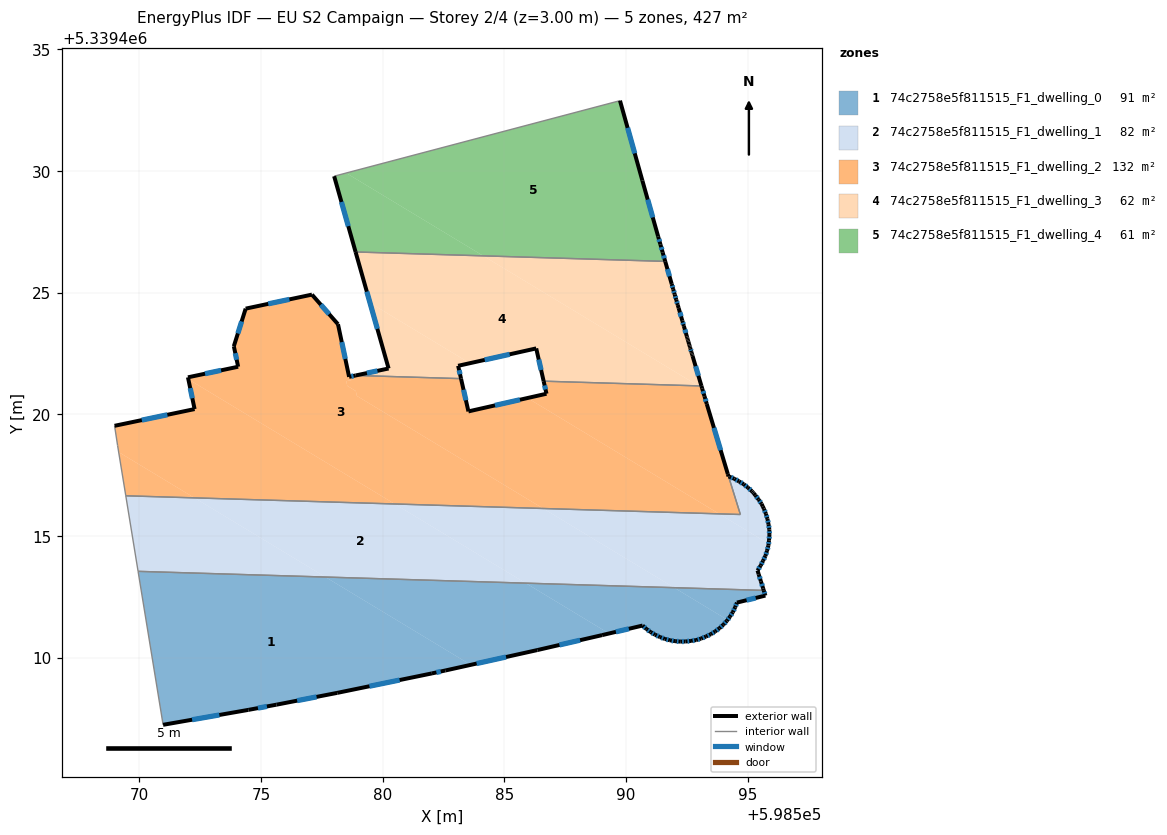
=== STOREY PLAN SPEC (per zone: floor XY polygon, exterior-wall plan segments, windows/doors) ===
zone 1: 74c2758e5f811515_F1_dwelling_0  (90.6 m²)
  floor: (598583.61, 5339409.71) (598582.57, 5339409.48) (598582.02, 5339409.36) (598578.13, 5339408.56) (598575.63, 5339408.08) (598574.48, 5339407.86) (598570.98, 5339407.25) (598569.95, 5339413.55) (598577.65, 5339413.32)
  floor: (598589.30, 5339411.00) (598589.01, 5339410.93) (598586.35, 5339410.32) (598583.61, 5339409.71) (598577.65, 5339413.32) (598585.88, 5339413.07)
  floor: (598594.17, 5339411.56) (598594.14, 5339411.52) (598593.99, 5339411.36) (598593.83, 5339411.22) (598593.66, 5339411.08) (598593.48, 5339410.97) (598593.28, 5339410.88) (598593.08, 5339410.79) (598592.87, 5339410.73) (598592.66, 5339410.70) (598592.44, 5339410.67) (598592.22, 5339410.67) (598592.01, 5339410.68) (598591.80, 5339410.72) (598591.59, 5339410.78) (598591.39, 5339410.85) (598591.19, 5339410.95) (598591.01, 5339411.06) (598590.83, 5339411.18) (598590.68, 5339411.33) (598589.30, 5339411.00) (598585.88, 5339413.07) (598591.97, 5339412.88)
  floor: (598595.65, 5339412.77) (598595.69, 5339412.65) (598595.72, 5339412.56) (598594.55, 5339412.27) (598594.48, 5339412.08) (598594.38, 5339411.88) (598594.27, 5339411.69) (598594.17, 5339411.56) (598591.97, 5339412.88)
  exterior wall: (598593.48, 5339410.97) – (598593.66, 5339411.08)  [0.2 m]
    window: (598593.54, 5339411.01) – (598593.60, 5339411.05)  [0.1 m²]
  exterior wall: (598593.28, 5339410.88) – (598593.48, 5339410.97)  [0.2 m]
    window: (598593.35, 5339410.91) – (598593.41, 5339410.94)  [0.1 m²]
  exterior wall: (598593.08, 5339410.79) – (598593.28, 5339410.88)  [0.2 m]
    window: (598593.15, 5339410.82) – (598593.21, 5339410.85)  [0.1 m²]
  exterior wall: (598592.87, 5339410.73) – (598593.08, 5339410.79)  [0.2 m]
    window: (598592.94, 5339410.75) – (598593.01, 5339410.77)  [0.1 m²]
  exterior wall: (598592.66, 5339410.70) – (598592.87, 5339410.73)  [0.2 m]
    window: (598592.73, 5339410.71) – (598592.80, 5339410.72)  [0.1 m²]
  exterior wall: (598592.44, 5339410.67) – (598592.66, 5339410.70)  [0.2 m]
    window: (598592.52, 5339410.68) – (598592.59, 5339410.69)  [0.1 m²]
  exterior wall: (598592.22, 5339410.67) – (598592.44, 5339410.67)  [0.2 m]
    window: (598592.30, 5339410.67) – (598592.37, 5339410.67)  [0.1 m²]
  exterior wall: (598592.01, 5339410.68) – (598592.22, 5339410.67)  [0.2 m]
    window: (598592.08, 5339410.68) – (598592.15, 5339410.67)  [0.1 m²]
  exterior wall: (598591.80, 5339410.72) – (598592.01, 5339410.68)  [0.2 m]
    window: (598591.87, 5339410.71) – (598591.94, 5339410.70)  [0.1 m²]
  exterior wall: (598591.59, 5339410.78) – (598591.80, 5339410.72)  [0.2 m]
    window: (598591.66, 5339410.76) – (598591.73, 5339410.74)  [0.1 m²]
  exterior wall: (598591.39, 5339410.85) – (598591.59, 5339410.78)  [0.2 m]
    window: (598591.46, 5339410.83) – (598591.52, 5339410.80)  [0.1 m²]
  exterior wall: (598591.19, 5339410.95) – (598591.39, 5339410.85)  [0.2 m]
    window: (598591.26, 5339410.92) – (598591.32, 5339410.89)  [0.1 m²]
  exterior wall: (598591.01, 5339411.06) – (598591.19, 5339410.95)  [0.2 m]
    window: (598591.07, 5339411.02) – (598591.13, 5339410.99)  [0.1 m²]
  exterior wall: (598590.83, 5339411.18) – (598591.01, 5339411.06)  [0.2 m]
    window: (598590.89, 5339411.14) – (598590.95, 5339411.10)  [0.1 m²]
  exterior wall: (598590.68, 5339411.33) – (598590.83, 5339411.18)  [0.2 m]
    window: (598590.73, 5339411.28) – (598590.78, 5339411.23)  [0.1 m²]
  exterior wall: (598589.01, 5339410.93) – (598590.68, 5339411.33)  [1.7 m]
    window: (598589.58, 5339411.07) – (598590.11, 5339411.19)  [0.5 m²]
  exterior wall: (598586.35, 5339410.32) – (598589.01, 5339410.93)  [2.7 m]
    window: (598587.26, 5339410.53) – (598588.11, 5339410.73)  [0.8 m²]
  exterior wall: (598582.57, 5339409.48) – (598586.35, 5339410.32)  [3.9 m]
    window: (598583.86, 5339409.77) – (598585.07, 5339410.04)  [1.2 m²]
  exterior wall: (598582.02, 5339409.36) – (598582.57, 5339409.48)  [0.6 m]
    window: (598582.21, 5339409.40) – (598582.38, 5339409.44)  [0.2 m²]
  exterior wall: (598578.13, 5339408.56) – (598582.02, 5339409.36)  [4.0 m]
    window: (598579.45, 5339408.83) – (598580.69, 5339409.09)  [1.2 m²]
  exterior wall: (598575.63, 5339408.08) – (598578.13, 5339408.56)  [2.5 m]
    window: (598576.48, 5339408.24) – (598577.28, 5339408.40)  [0.8 m²]
  exterior wall: (598574.48, 5339407.86) – (598575.63, 5339408.08)  [1.2 m]
    window: (598574.87, 5339407.94) – (598575.24, 5339408.00)  [0.4 m²]
  exterior wall: (598570.98, 5339407.25) – (598574.48, 5339407.86)  [3.6 m]
    window: (598572.17, 5339407.46) – (598573.29, 5339407.65)  [1.1 m²]
  exterior wall: (598595.72, 5339412.57) – (598595.65, 5339412.77)  [0.2 m]
    window: (598595.70, 5339412.64) – (598595.67, 5339412.70)  [0.1 m²]
  exterior wall: (598595.72, 5339412.56) – (598595.72, 5339412.57)  [0.0 m]
  exterior wall: (598594.55, 5339412.27) – (598595.72, 5339412.56)  [1.2 m]
    window: (598594.95, 5339412.37) – (598595.32, 5339412.46)  [0.4 m²]
  exterior wall: (598594.48, 5339412.08) – (598594.55, 5339412.27)  [0.2 m]
    window: (598594.50, 5339412.14) – (598594.53, 5339412.21)  [0.1 m²]
  exterior wall: (598594.38, 5339411.88) – (598594.48, 5339412.08)  [0.2 m]
    window: (598594.41, 5339411.94) – (598594.45, 5339412.01)  [0.1 m²]
  exterior wall: (598594.27, 5339411.69) – (598594.38, 5339411.88)  [0.2 m]
    window: (598594.30, 5339411.76) – (598594.34, 5339411.81)  [0.1 m²]
  exterior wall: (598594.14, 5339411.52) – (598594.27, 5339411.69)  [0.2 m]
    window: (598594.18, 5339411.58) – (598594.22, 5339411.64)  [0.1 m²]
  exterior wall: (598593.99, 5339411.36) – (598594.14, 5339411.52)  [0.2 m]
    window: (598594.04, 5339411.42) – (598594.09, 5339411.47)  [0.1 m²]
  exterior wall: (598593.83, 5339411.22) – (598593.99, 5339411.36)  [0.2 m]
    window: (598593.89, 5339411.27) – (598593.94, 5339411.31)  [0.1 m²]
  exterior wall: (598593.66, 5339411.08) – (598593.83, 5339411.22)  [0.2 m]
    window: (598593.72, 5339411.13) – (598593.77, 5339411.17)  [0.1 m²]
  interior walls: 2
zone 2: 74c2758e5f811515_F1_dwelling_1  (81.5 m²)
  floor: (598591.97, 5339412.88) (598585.87, 5339413.07) (598580.49, 5339416.32) (598586.59, 5339416.14)
  floor: (598577.65, 5339413.32) (598569.95, 5339413.55) (598569.44, 5339416.66) (598572.26, 5339416.57)
  floor: (598595.17, 5339416.85) (598595.31, 5339416.68) (598595.44, 5339416.50) (598595.56, 5339416.33) (598595.61, 5339416.22) (598595.66, 5339416.13) (598595.74, 5339415.92) (598595.81, 5339415.71) (598595.85, 5339415.49) (598595.88, 5339415.27) (598595.89, 5339415.05) (598595.87, 5339414.83) (598595.85, 5339414.69) (598593.82, 5339415.92) (598594.69, 5339415.89) (598594.21, 5339417.46) (598594.24, 5339417.44) (598594.45, 5339417.36) (598594.64, 5339417.25) (598594.83, 5339417.13) (598595.00, 5339417.00)
  floor: (598585.87, 5339413.07) (598577.65, 5339413.32) (598572.26, 5339416.57) (598580.49, 5339416.32)
  floor: (598595.85, 5339414.69) (598595.84, 5339414.61) (598595.79, 5339414.40) (598595.72, 5339414.19) (598595.62, 5339413.99) (598595.53, 5339413.80) (598595.40, 5339413.59) (598595.45, 5339413.43) (598595.54, 5339413.14) (598595.63, 5339412.85) (598595.65, 5339412.77) (598591.97, 5339412.88) (598586.59, 5339416.14) (598593.82, 5339415.92)
  exterior wall: (598594.24, 5339417.44) – (598594.21, 5339417.46)  [0.0 m]
  exterior wall: (598594.45, 5339417.36) – (598594.24, 5339417.44)  [0.2 m]
    window: (598594.38, 5339417.39) – (598594.31, 5339417.41)  [0.1 m²]
  exterior wall: (598594.64, 5339417.25) – (598594.45, 5339417.36)  [0.2 m]
    window: (598594.57, 5339417.29) – (598594.51, 5339417.32)  [0.1 m²]
  exterior wall: (598594.83, 5339417.13) – (598594.64, 5339417.25)  [0.2 m]
    window: (598594.77, 5339417.17) – (598594.70, 5339417.21)  [0.1 m²]
  exterior wall: (598595.00, 5339417.00) – (598594.83, 5339417.13)  [0.2 m]
    window: (598594.94, 5339417.04) – (598594.89, 5339417.09)  [0.1 m²]
  exterior wall: (598595.17, 5339416.85) – (598595.00, 5339417.00)  [0.2 m]
    window: (598595.11, 5339416.90) – (598595.06, 5339416.95)  [0.1 m²]
  exterior wall: (598595.20, 5339416.81) – (598595.17, 5339416.85)  [0.1 m]
  exterior wall: (598595.21, 5339416.80) – (598595.20, 5339416.81)  [0.0 m]
  exterior wall: (598595.24, 5339416.76) – (598595.21, 5339416.80)  [0.1 m]
  exterior wall: (598595.31, 5339416.68) – (598595.24, 5339416.76)  [0.1 m]
  exterior wall: (598595.44, 5339416.50) – (598595.31, 5339416.68)  [0.2 m]
    window: (598595.40, 5339416.56) – (598595.35, 5339416.62)  [0.1 m²]
  exterior wall: (598595.56, 5339416.33) – (598595.44, 5339416.50)  [0.2 m]
    window: (598595.52, 5339416.39) – (598595.48, 5339416.44)  [0.1 m²]
  exterior wall: (598595.61, 5339416.22) – (598595.56, 5339416.33)  [0.1 m]
  exterior wall: (598595.66, 5339416.13) – (598595.61, 5339416.22)  [0.1 m]
  exterior wall: (598595.74, 5339415.92) – (598595.66, 5339416.13)  [0.2 m]
    window: (598595.71, 5339415.99) – (598595.69, 5339416.06)  [0.1 m²]
  exterior wall: (598595.81, 5339415.71) – (598595.74, 5339415.92)  [0.2 m]
    window: (598595.78, 5339415.78) – (598595.76, 5339415.85)  [0.1 m²]
  exterior wall: (598595.85, 5339415.49) – (598595.81, 5339415.71)  [0.2 m]
    window: (598595.83, 5339415.57) – (598595.82, 5339415.64)  [0.1 m²]
  exterior wall: (598595.88, 5339415.27) – (598595.85, 5339415.49)  [0.2 m]
    window: (598595.87, 5339415.35) – (598595.86, 5339415.42)  [0.1 m²]
  exterior wall: (598595.89, 5339415.05) – (598595.88, 5339415.27)  [0.2 m]
    window: (598595.89, 5339415.13) – (598595.88, 5339415.20)  [0.1 m²]
  exterior wall: (598595.87, 5339414.83) – (598595.89, 5339415.05)  [0.2 m]
    window: (598595.88, 5339414.91) – (598595.88, 5339414.98)  [0.1 m²]
  exterior wall: (598595.84, 5339414.61) – (598595.87, 5339414.83)  [0.2 m]
    window: (598595.85, 5339414.69) – (598595.86, 5339414.76)  [0.1 m²]
  exterior wall: (598595.79, 5339414.40) – (598595.84, 5339414.61)  [0.2 m]
    window: (598595.81, 5339414.47) – (598595.82, 5339414.54)  [0.1 m²]
  exterior wall: (598595.72, 5339414.19) – (598595.79, 5339414.40)  [0.2 m]
    window: (598595.74, 5339414.26) – (598595.77, 5339414.33)  [0.1 m²]
  exterior wall: (598595.62, 5339413.99) – (598595.72, 5339414.19)  [0.2 m]
    window: (598595.66, 5339414.06) – (598595.69, 5339414.12)  [0.1 m²]
  exterior wall: (598595.53, 5339413.80) – (598595.62, 5339413.99)  [0.2 m]
    window: (598595.56, 5339413.86) – (598595.59, 5339413.92)  [0.1 m²]
  exterior wall: (598595.40, 5339413.59) – (598595.53, 5339413.80)  [0.2 m]
    window: (598595.44, 5339413.66) – (598595.48, 5339413.73)  [0.1 m²]
  exterior wall: (598595.45, 5339413.43) – (598595.40, 5339413.59)  [0.2 m]
  exterior wall: (598595.54, 5339413.14) – (598595.45, 5339413.43)  [0.3 m]
    window: (598595.51, 5339413.24) – (598595.48, 5339413.33)  [0.1 m²]
  exterior wall: (598595.63, 5339412.85) – (598595.54, 5339413.14)  [0.3 m]
    window: (598595.60, 5339412.95) – (598595.57, 5339413.04)  [0.1 m²]
  exterior wall: (598595.65, 5339412.77) – (598595.63, 5339412.85)  [0.1 m]
  interior walls: 4
zone 3: 74c2758e5f811515_F1_dwelling_2  (132.3 m²)
  floor: (598580.49, 5339416.32) (598572.26, 5339416.57) (598569.15, 5339418.45) (598569.11, 5339418.73) (598568.98, 5339419.53) (598572.27, 5339420.22) (598572.10, 5339421.05) (598572.04, 5339421.31) (598572.01, 5339421.45)
  floor: (598578.76, 5339421.58) (598578.80, 5339421.43) (598578.50, 5339421.37) (598578.54, 5339421.17) (598578.89, 5339420.96) (598578.94, 5339420.76) (598586.59, 5339416.14) (598580.49, 5339416.32) (598572.01, 5339421.45) (598572.00, 5339421.53) (598574.06, 5339421.96) (598573.88, 5339422.80) (598574.37, 5339424.35) (598577.09, 5339424.92) (598578.16, 5339423.71) (598578.62, 5339421.55)
  floor: (598593.82, 5339415.92) (598586.59, 5339416.14) (598578.94, 5339420.76) (598578.89, 5339420.96) (598578.54, 5339421.17) (598578.50, 5339421.37) (598578.80, 5339421.43) (598578.76, 5339421.58) (598578.89, 5339421.60) (598583.22, 5339421.47) (598583.52, 5339420.13) (598585.95, 5339420.67)
  floor: (598572.26, 5339416.57) (598569.44, 5339416.66) (598569.18, 5339418.26) (598569.17, 5339418.36) (598569.15, 5339418.45)
  floor: (598593.12, 5339421.07) (598593.22, 5339420.75) (598593.31, 5339420.43) (598594.18, 5339417.55) (598594.69, 5339415.89) (598593.82, 5339415.92) (598585.95, 5339420.67) (598586.73, 5339420.85) (598586.61, 5339421.37) (598592.97, 5339421.17) (598593.12, 5339421.08)
  exterior wall: (598572.27, 5339420.22) – (598568.98, 5339419.53)  [3.4 m]
    window: (598571.15, 5339419.99) – (598570.10, 5339419.77)  [1.0 m²]
  exterior wall: (598572.00, 5339421.53) – (598572.27, 5339420.22)  [1.3 m]
    window: (598572.09, 5339421.08) – (598572.18, 5339420.67)  [0.4 m²]
  exterior wall: (598574.06, 5339421.96) – (598572.00, 5339421.53)  [2.1 m]
    window: (598573.36, 5339421.81) – (598572.70, 5339421.67)  [0.6 m²]
  exterior wall: (598573.88, 5339422.80) – (598574.06, 5339421.96)  [0.9 m]
    window: (598573.94, 5339422.52) – (598574.00, 5339422.25)  [0.3 m²]
  exterior wall: (598574.37, 5339424.35) – (598573.88, 5339422.80)  [1.6 m]
    window: (598574.20, 5339423.82) – (598574.05, 5339423.33)  [0.5 m²]
  exterior wall: (598577.09, 5339424.92) – (598574.37, 5339424.35)  [2.8 m]
    window: (598576.16, 5339424.73) – (598575.29, 5339424.54)  [0.9 m²]
  exterior wall: (598578.16, 5339423.71) – (598577.09, 5339424.92)  [1.6 m]
    window: (598577.80, 5339424.12) – (598577.46, 5339424.51)  [0.5 m²]
  exterior wall: (598578.62, 5339421.55) – (598578.16, 5339423.71)  [2.2 m]
    window: (598578.46, 5339422.28) – (598578.32, 5339422.97)  [0.7 m²]
  exterior wall: (598578.89, 5339421.60) – (598578.62, 5339421.55)  [0.3 m]
    window: (598578.80, 5339421.58) – (598578.71, 5339421.57)  [0.1 m²]
  exterior wall: (598583.52, 5339420.13) – (598583.22, 5339421.47)  [1.4 m]
    window: (598583.42, 5339420.58) – (598583.32, 5339421.01)  [0.4 m²]
  exterior wall: (598586.73, 5339420.85) – (598583.52, 5339420.13)  [3.3 m]
    window: (598585.64, 5339420.60) – (598584.61, 5339420.37)  [1.0 m²]
  exterior wall: (598586.61, 5339421.37) – (598586.73, 5339420.85)  [0.5 m]
    window: (598586.65, 5339421.19) – (598586.69, 5339421.03)  [0.2 m²]
  exterior wall: (598593.12, 5339421.07) – (598593.09, 5339421.17)  [0.1 m]
  exterior wall: (598593.22, 5339420.75) – (598593.12, 5339421.07)  [0.3 m]
    window: (598593.19, 5339420.86) – (598593.16, 5339420.96)  [0.1 m²]
  exterior wall: (598593.31, 5339420.43) – (598593.22, 5339420.75)  [0.3 m]
    window: (598593.28, 5339420.54) – (598593.25, 5339420.64)  [0.1 m²]
  exterior wall: (598594.18, 5339417.55) – (598593.31, 5339420.43)  [3.0 m]
    window: (598593.88, 5339418.53) – (598593.61, 5339419.45)  [0.9 m²]
  exterior wall: (598594.21, 5339417.46) – (598594.18, 5339417.55)  [0.1 m]
  interior walls: 6
zone 4: 74c2758e5f811515_F1_dwelling_3  (61.7 m²)
  floor: (598583.58, 5339422.11) (598583.10, 5339422.00) (598583.22, 5339421.47) (598578.89, 5339421.60) (598580.24, 5339421.89) (598579.48, 5339424.59)
  floor: (598592.97, 5339421.17) (598586.61, 5339421.37) (598586.31, 5339422.71) (598583.58, 5339422.11) (598579.48, 5339424.59) (598578.88, 5339426.68) (598584.13, 5339426.52)
  floor: (598591.60, 5339426.29) (598591.87, 5339425.36) (598591.93, 5339425.15) (598591.99, 5339424.93) (598592.06, 5339424.71) (598592.12, 5339424.50) (598592.31, 5339423.85) (598592.37, 5339423.63) (598592.49, 5339423.20) (598592.51, 5339423.15) (598592.53, 5339423.09) (598592.54, 5339423.04) (598592.56, 5339422.99) (598592.59, 5339422.88) (598592.60, 5339422.83) (598592.62, 5339422.78) (598592.64, 5339422.72) (598592.68, 5339422.56) (598592.70, 5339422.51) (598592.71, 5339422.46) (598592.73, 5339422.40) (598593.09, 5339421.17) (598592.97, 5339421.17) (598584.13, 5339426.52)
  exterior wall: (598592.49, 5339423.20) – (598592.37, 5339423.63)  [0.4 m]
    window: (598592.45, 5339423.35) – (598592.41, 5339423.49)  [0.1 m²]
  exterior wall: (598592.51, 5339423.15) – (598592.49, 5339423.20)  [0.1 m]
  exterior wall: (598592.53, 5339423.09) – (598592.51, 5339423.15)  [0.1 m]
  exterior wall: (598592.54, 5339423.04) – (598592.53, 5339423.09)  [0.1 m]
  exterior wall: (598592.56, 5339422.99) – (598592.54, 5339423.04)  [0.1 m]
  exterior wall: (598592.59, 5339422.88) – (598592.56, 5339422.99)  [0.1 m]
  exterior wall: (598592.60, 5339422.83) – (598592.59, 5339422.88)  [0.1 m]
  exterior wall: (598592.62, 5339422.78) – (598592.60, 5339422.83)  [0.1 m]
  exterior wall: (598592.64, 5339422.72) – (598592.62, 5339422.78)  [0.1 m]
  exterior wall: (598592.68, 5339422.56) – (598592.64, 5339422.72)  [0.2 m]
    window: (598592.67, 5339422.62) – (598592.65, 5339422.67)  [0.1 m²]
  exterior wall: (598592.70, 5339422.51) – (598592.68, 5339422.56)  [0.1 m]
  exterior wall: (598592.71, 5339422.46) – (598592.70, 5339422.51)  [0.1 m]
  exterior wall: (598592.73, 5339422.40) – (598592.71, 5339422.46)  [0.1 m]
  exterior wall: (598593.09, 5339421.17) – (598592.73, 5339422.40)  [1.3 m]
    window: (598592.97, 5339421.59) – (598592.85, 5339421.98)  [0.4 m²]
  exterior wall: (598586.31, 5339422.71) – (598586.61, 5339421.37)  [1.4 m]
    window: (598586.41, 5339422.26) – (598586.51, 5339421.83)  [0.4 m²]
  exterior wall: (598583.10, 5339422.00) – (598586.31, 5339422.71)  [3.3 m]
    window: (598584.19, 5339422.24) – (598585.21, 5339422.47)  [1.0 m²]
  exterior wall: (598583.22, 5339421.47) – (598583.10, 5339422.00)  [0.5 m]
    window: (598583.18, 5339421.65) – (598583.14, 5339421.82)  [0.2 m²]
  exterior wall: (598580.24, 5339421.89) – (598578.89, 5339421.60)  [1.4 m]
    window: (598579.78, 5339421.79) – (598579.35, 5339421.70)  [0.4 m²]
  exterior wall: (598578.88, 5339426.68) – (598580.24, 5339421.89)  [5.0 m]
    window: (598579.35, 5339425.05) – (598579.78, 5339423.52)  [1.5 m²]
  exterior wall: (598591.87, 5339425.36) – (598591.60, 5339426.29)  [1.0 m]
    window: (598591.78, 5339425.68) – (598591.70, 5339425.97)  [0.3 m²]
  exterior wall: (598591.93, 5339425.15) – (598591.87, 5339425.36)  [0.2 m]
    window: (598591.91, 5339425.22) – (598591.89, 5339425.29)  [0.1 m²]
  exterior wall: (598591.99, 5339424.93) – (598591.93, 5339425.15)  [0.2 m]
    window: (598591.97, 5339425.00) – (598591.95, 5339425.07)  [0.1 m²]
  exterior wall: (598592.06, 5339424.71) – (598591.99, 5339424.93)  [0.2 m]
    window: (598592.04, 5339424.79) – (598592.02, 5339424.86)  [0.1 m²]
  exterior wall: (598592.12, 5339424.50) – (598592.06, 5339424.71)  [0.2 m]
    window: (598592.10, 5339424.57) – (598592.08, 5339424.64)  [0.1 m²]
  exterior wall: (598592.16, 5339424.37) – (598592.12, 5339424.50)  [0.1 m]
  exterior wall: (598592.31, 5339423.85) – (598592.16, 5339424.37)  [0.5 m]
    window: (598592.26, 5339424.03) – (598592.21, 5339424.19)  [0.2 m²]
  exterior wall: (598592.37, 5339423.63) – (598592.31, 5339423.85)  [0.2 m]
    window: (598592.35, 5339423.71) – (598592.33, 5339423.78)  [0.1 m²]
  interior walls: 3
zone 5: 74c2758e5f811515_F1_dwelling_4  (61.3 m²)
  floor: (598589.75, 5339432.89) (598590.67, 5339429.61) (598590.84, 5339428.99) (598590.94, 5339428.63) (598591.31, 5339427.31) (598591.41, 5339426.99) (598591.50, 5339426.66) (598591.60, 5339426.29) (598584.13, 5339426.52) (598578.50, 5339429.92)
  floor: (598584.13, 5339426.52) (598578.88, 5339426.68) (598578.00, 5339429.79) (598578.50, 5339429.92)
  exterior wall: (598590.67, 5339429.61) – (598589.75, 5339432.89)  [3.4 m]
    window: (598590.35, 5339430.73) – (598590.06, 5339431.78)  [1.0 m²]
  exterior wall: (598591.31, 5339427.31) – (598590.67, 5339429.61)  [2.4 m]
    window: (598591.09, 5339428.10) – (598590.89, 5339428.83)  [0.7 m²]
  exterior wall: (598591.41, 5339426.99) – (598591.31, 5339427.31)  [0.3 m]
    window: (598591.38, 5339427.10) – (598591.35, 5339427.20)  [0.1 m²]
  exterior wall: (598591.50, 5339426.66) – (598591.41, 5339426.99)  [0.3 m]
    window: (598591.47, 5339426.77) – (598591.44, 5339426.87)  [0.1 m²]
  exterior wall: (598591.60, 5339426.29) – (598591.50, 5339426.66)  [0.4 m]
    window: (598591.57, 5339426.41) – (598591.54, 5339426.53)  [0.1 m²]
  exterior wall: (598578.00, 5339429.79) – (598578.88, 5339426.68)  [3.2 m]
    window: (598578.30, 5339428.73) – (598578.58, 5339427.74)  [1.0 m²]
  interior walls: 2

=== DERIVED (storey summary) ===
Building: EU S2 Campaign
Storey: 2 of 4  (floor level z = 3.00 m)
Storey gross floor area: 427.4 m²
Zones on this storey: 5
  - 74c2758e5f811515_F1_dwelling_0: floor 90.6 m²; exterior wall 26.3 m (78.9 m²); 32 window(s) 8.1 m²; WWR 10.2%
  - 74c2758e5f811515_F1_dwelling_1: floor 81.5 m²; exterior wall 5.6 m (16.7 m²); 21 window(s) 1.5 m²; WWR 8.9%
  - 74c2758e5f811515_F1_dwelling_2: floor 132.3 m²; exterior wall 25.2 m (75.7 m²); 15 window(s) 7.7 m²; WWR 10.1%
  - 74c2758e5f811515_F1_dwelling_3: floor 61.7 m²; exterior wall 16.9 m (50.7 m²); 15 window(s) 4.9 m²; WWR 9.7%
  - 74c2758e5f811515_F1_dwelling_4: floor 61.3 m²; exterior wall 10.1 m (30.3 m²); 6 window(s) 3.1 m²; WWR 10.2%
Zone adjacency (shared interzone walls):
  - 74c2758e5f811515_F1_dwelling_0 ↔ 74c2758e5f811515_F1_dwelling_1
  - 74c2758e5f811515_F1_dwelling_1 ↔ 74c2758e5f811515_F1_dwelling_2
  - 74c2758e5f811515_F1_dwelling_2 ↔ 74c2758e5f811515_F1_dwelling_3
  - 74c2758e5f811515_F1_dwelling_3 ↔ 74c2758e5f811515_F1_dwelling_4